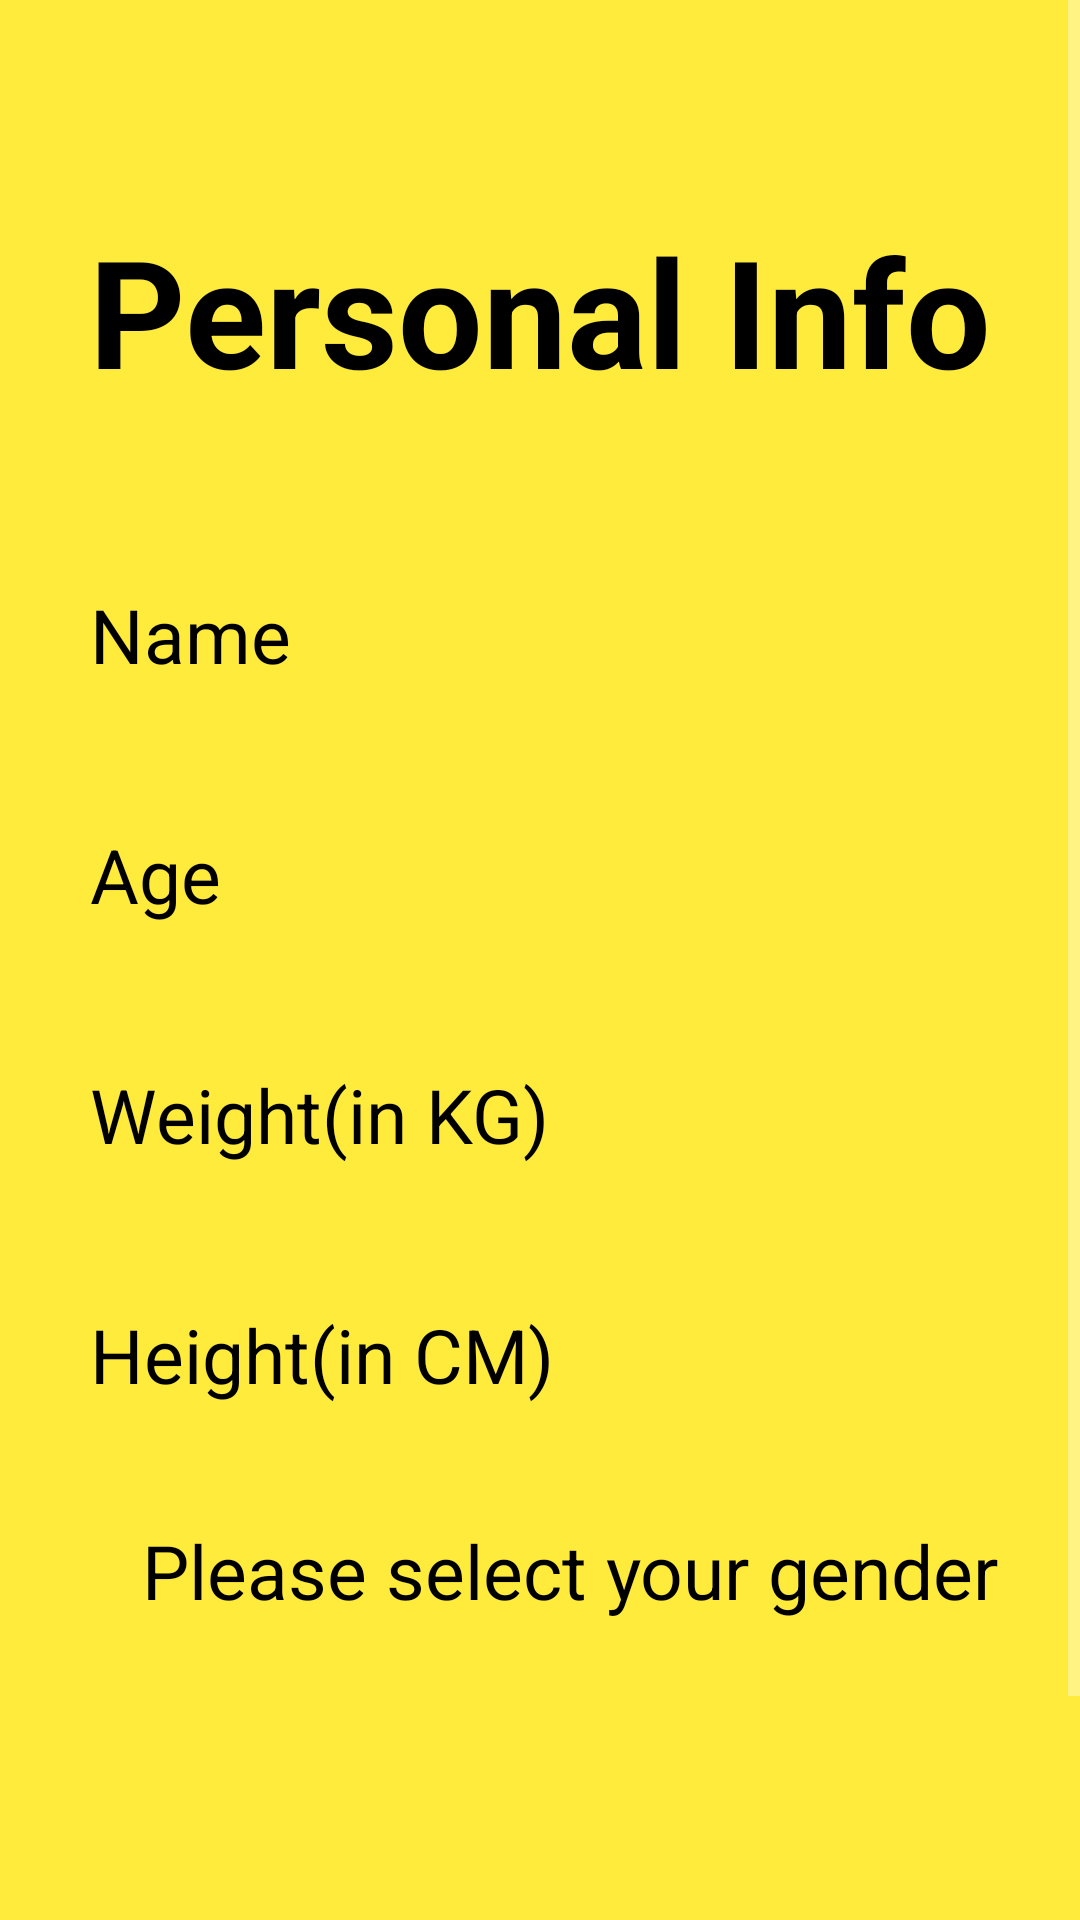

Android layout source for this screen:
<!-- AndroidManifest.xml: application theme Theme.FitnessApplication -->
<!-- res/layout/activity_other_details.xml -->
<?xml version="1.0" encoding="utf-8"?>
<ScrollView xmlns:android="http://schemas.android.com/apk/res/android"
    xmlns:app="http://schemas.android.com/apk/res-auto"
    xmlns:tools="http://schemas.android.com/tools"
    android:layout_width="match_parent"
    android:layout_height="match_parent"
    tools:context=".FitnessApp.Login.OtherDetailsActivity">

    <LinearLayout
        android:layout_width="match_parent"
        android:layout_height="match_parent"
        android:orientation="vertical"
        android:background="#FFEB3B"
        android:padding="10dp">

        <TextView
            android:layout_width="match_parent"
            android:layout_height="wrap_content"
            android:layout_gravity="center_horizontal"
            android:layout_marginTop="60dp"
            android:layout_marginBottom="50dp"
            android:gravity="center"
            android:text="@string/personal_info"
            android:textColor="@color/black"
            android:textSize="50dp"
            android:textStyle="bold" />

        <EditText
            android:id="@+id/edtName"
            android:layout_width="match_parent"
            android:layout_height="50dp"
            android:layout_marginBottom="30dp"
            android:background="@drawable/edittext_background"
            android:hint="@string/name"
            android:inputType="textCapSentences|textPersonName"
            android:paddingLeft="20dp"
            android:textColor="@color/black"
            android:textColorHint="@color/black"
            android:textSize="25dp" />

        <EditText
            android:id="@+id/edtAge"
            android:layout_width="match_parent"
            android:layout_height="50dp"
            android:layout_marginBottom="30dp"
            android:background="@drawable/edittext_background"
            android:hint="@string/age"
            android:inputType="number"
            android:paddingLeft="20dp"
            android:textColor="@color/black"
            android:textColorHint="@color/black"
            android:textSize="25dp" />

        <EditText
            android:id="@+id/edtWeight"
            android:layout_width="match_parent"
            android:layout_height="50dp"
            android:layout_marginBottom="30dp"
            android:background="@drawable/edittext_background"
            android:hint="@string/weight"
            android:inputType="number"
            android:paddingLeft="20dp"
            android:textColor="@color/black"
            android:textColorHint="@color/black"
            android:textSize="25dp" />

        <EditText
            android:id="@+id/edtHeight"
            android:layout_width="match_parent"
            android:layout_height="50dp"
            android:layout_marginBottom="30dp"
            android:background="@drawable/edittext_background"
            android:hint="@string/height"
            android:inputType="number"
            android:paddingLeft="20dp"
            android:textColor="@color/black"
            android:textColorHint="@color/black"
            android:textSize="25dp" />

        <TextView
            android:layout_width="match_parent"
            android:layout_height="50dp"
            android:paddingLeft="20dp"
            android:text="@string/please_select_your_gender"
            android:textAlignment="center"
            android:textColor="@color/black"
            android:textSize="25dp" />

        <Spinner
            android:id="@+id/spinnerGender"
            android:layout_width="match_parent"
            android:layout_height="50dp"
            android:layout_marginBottom="30dp"
            android:background="@drawable/edittext_background"
            android:dropDownSelector="@color/black"
            android:paddingLeft="20dp"
            android:textColor="@color/black"
            android:textSize="25dp" />

        <Button
            android:id="@+id/saveData"
            android:layout_width="300dp"
            android:layout_height="wrap_content"
            android:layout_gravity="center_horizontal"
            android:layout_marginTop="30dp"
            android:background="@drawable/rounded_button_black"
            android:text="@string/save_all_data"
            android:textColor="#FFEB3B"
            android:textSize="22dp"
            android:textStyle="bold" />

    </LinearLayout>

</ScrollView>
<!-- resources referenced by this layout -->
<resources>
  <color name="black">#FF000000</color>
  <!-- drawable rounded_button_black (drawable) -->
  <?xml version="1.0" encoding="utf-8"?>
  <shape xmlns:android="http://schemas.android.com/apk/res/android">
      <solid android:color="@color/second_color"/>
      <corners android:radius="150dp"/>
  </shape>
  <string name="age">Age</string>
  <string name="height">Height(in CM)</string>
  <string name="name">Name</string>
  <string name="personal_info">Personal Info</string>
  <string name="please_select_your_gender">Please select your gender</string>
  <string name="save_all_data">Save all data</string>
  <string name="weight">Weight(in KG)</string>
  <style name="Theme.FitnessApplication" parent="Theme.AppCompat.NoActionBar">
          
          <item name="colorPrimary">@color/purple_500</item>
          <item name="colorPrimaryVariant">@color/purple_700</item>
          <item name="colorOnPrimary">@color/white</item>
          
          <item name="colorSecondary">@color/teal_200</item>
          <item name="colorSecondaryVariant">@color/teal_700</item>
          <item name="colorOnSecondary">@color/black</item>
          
          <item name="android:statusBarColor" tools:targetApi="l">?attr/colorPrimaryVariant</item>
          <item name="android:actionOverflowButtonStyle">@style/MyTheme</item>
          
      </style>
  <color name="second_color">#2c2c2c</color>
  <color name="purple_500">#FF6200EE</color>
  <color name="purple_700">#FF3700B3</color>
  <color name="white">#FFFFFFFF</color>
  <color name="teal_200">#FF03DAC5</color>
  <color name="teal_700">#FF018786</color>
  <style name="MyTheme" parent="android:style/Widget.Holo.ActionButton.Overflow">
          <item name="android:src">@drawable/ic_baseline_more_vert_24</item>
      </style>
</resources>
